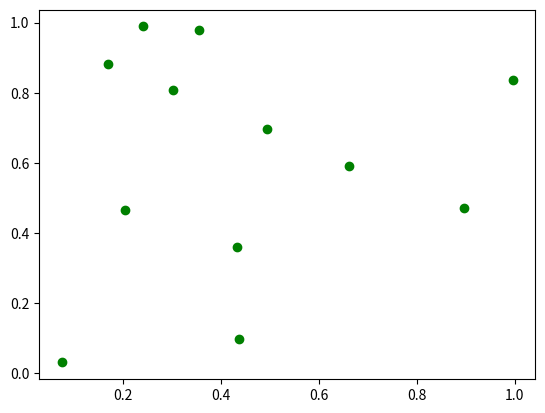

The script that saved this image:
"""
https://matplotlib.org/examples/event_handling/keypress_demo.html
반드시 참고하기
matlib.pyplot에서 띄운 figure에 keypress를 바인드 함+ 키를 누를떄마다 그래프가 변환됨-> 함수 실행 가능
결론: 이득이득
"""

from __future__ import print_function
import sys
import numpy as np
import matplotlib.pyplot as plt


def press(event):
    print('press', event.key)
    sys.stdout.flush()
    if event.key == 'x':
        visible = xl.get_visible()
        xl.set_visible(not visible)
        fig.canvas.draw()

fig, ax = plt.subplots()

fig.canvas.mpl_connect('key_press_event', press)

ax.plot(np.random.rand(12), np.random.rand(12), 'go')
# xl = ax.set_xlabel('easy come, easy go')
# ax.set_title('Press a key')
plt.show()